Run: headless pygame with SDL's dummy video driver; simulated clock (each Clock.tick advances the game by its frame time, no real sleeping); random seed 0; keys injected as events and as key.get_pressed() state; no mouse input.
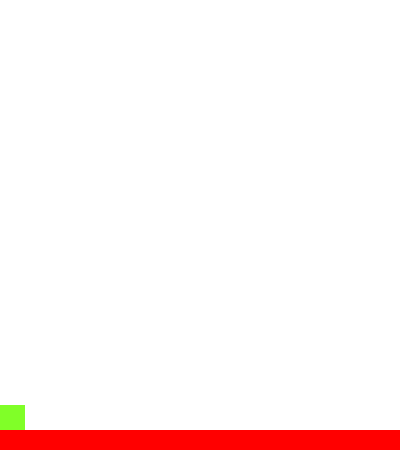
Frame 1 of 4 · flips 1–60 · no input
Frame 2 of 4 · flips 61–180 · tapped SPACE, RETURN · held RIGHT (→), D · screen unchanged from frame 1, image omitted
Frame 3 of 4 · flips 181–300 · held DOWN (↓), S · screen unchanged from frame 2, image omitted
Frame 4 of 4 · flips 301–420 · held LEFT (←), A, UP (↑), W · screen unchanged from frame 3, image omitted

The pygame program that drew these frames:

import sys
import pygame
from pygame.locals import *

pygame.init()

TITLE = "Platformer"
WIDTH, HEIGHT = 400, 450
ACC = 0.5
FRIC = -0.12
FPS = 60
DT = 0

CLOCK = pygame.time.Clock()

displaysurface = pygame.display.set_mode((WIDTH, HEIGHT))
pygame.display.set_caption(TITLE)

class Player(pygame.sprite.Sprite):
    def __init__(self):
        super().__init__()
        self.surf = pygame.Surface((30,30)) # sprite size
        self.surf.fill((128,255,40)) # sprite color
        self.rect = self.surf.get_rect(center = (10, 420)) # sprite position

        self.pos = pygame.Vector2((10,385))
        self.vel = pygame.Vector2(0,0)
        self.acc = pygame.Vector2(0,0)

    def move(self):
        self.acc = pygame.Vector2(0,0)

        pressed_key = pygame.key.get_pressed()
        if pressed_key[K_LEFT]:
            self.acc.x = -ACC
        if pressed_key[K_RIGHT]:
            self.acc.x = ACC

        self.acc.x += self.vel.x * FRIC
        self.vel += self.acc
        self.pos += self.vel + 0.5 * self.acc

        if self.rect.x > WIDTH:
            self.rect.x = 0
        if self.rect.x < 0:
            self.rect.x = WIDTH
        
        self.rect.midbottom = self.pos

class platform(pygame.sprite.Sprite):
    def __init__(self):
        super().__init__()
        self.surf = pygame.Surface((WIDTH, 20)) # sprite size
        self.surf.fill((255, 0, 0)) # sprite color
        self.rect = self.surf.get_rect(center = (WIDTH / 2, HEIGHT - 10)) # sprite position

        self.pos = pygame.Vector2((10,385))
        self.vel = pygame.Vector2(0,0)
        self.acc = pygame.Vector2(0,0)

p1 = platform()
plr = Player()

all_sprites = pygame.sprite.Group()
all_sprites.add(Player())
all_sprites.add(platform())

while True:
    for event in pygame.event.get():
        if event == QUIT:
            pygame.quit()
            sys.exit()
    
    displaysurface.fill((255,255,255))

    for entity in all_sprites:
        displaysurface.blit(entity.surf, entity.rect)

    plr.move()

    pygame.display.update()
    CLOCK.tick(FPS)
